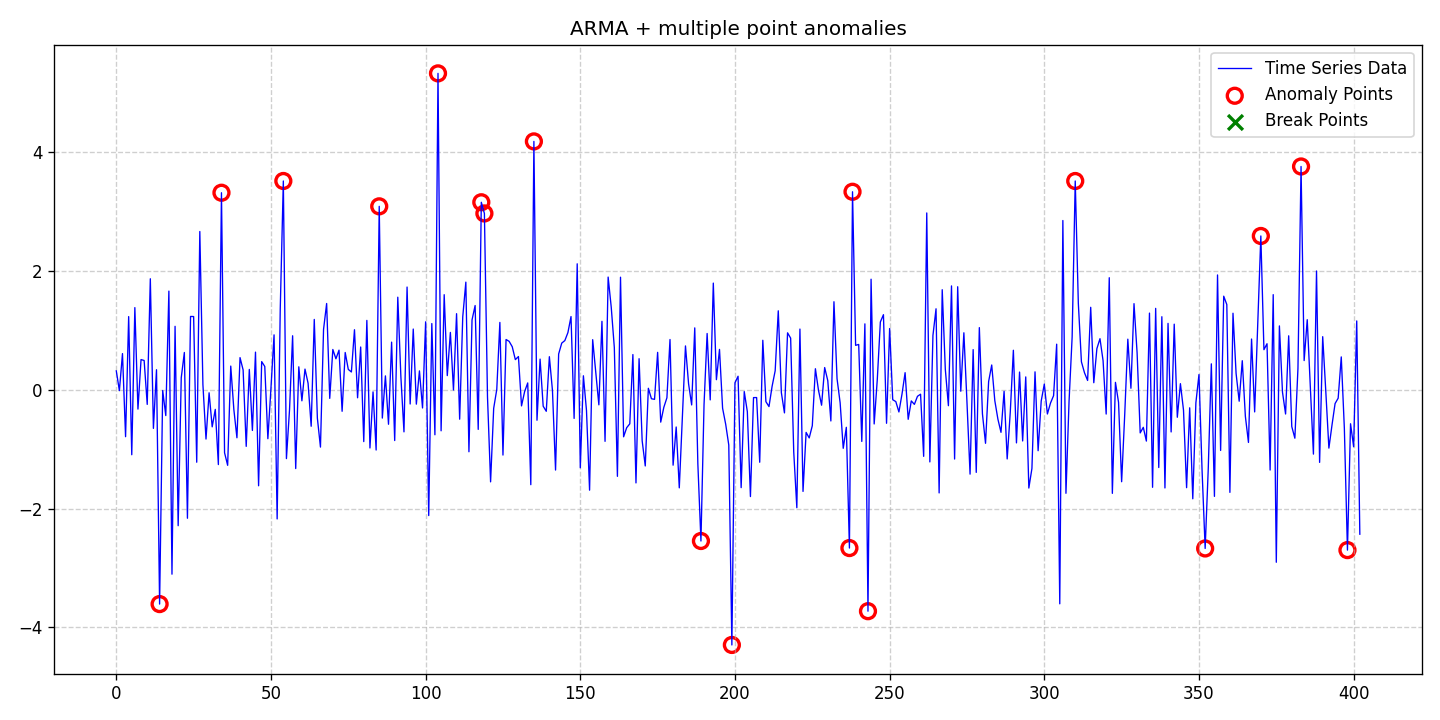

The file beside this chart, header and first rows:
date, data, stationary, det_lin_up, det_lin_down, det_quad, det_cubic, det_exp, det_damped, stoc_trend, volatility, single_seas, multiple_seas, point_anom_single, point_anom_multi, collect_anom, context_anom, mean_shift, var_shift, trend_shift, point_anom_count, point_anom_location, point_anom_point, collect_anom_count
2020-01-01, 0.3193, 0, 0, 0, 0, 0, 0, 0, 0, 0, 0, 0, 0, 1, 0, 0, 0, 0, 0, 18, [14, 34, 54, 85, 104, 118, 119, 135, 189…, [14, 34, 54, 85, 104, 118, 119, 135, 189…, 0
2020-01-02, -0.01316, 0, 0, 0, 0, 0, 0, 0, 0, 0, 0, 0, 0, 1, 0, 0, 0, 0, 0, 18, [14, 34, 54, 85, 104, 118, 119, 135, 189…, [14, 34, 54, 85, 104, 118, 119, 135, 189…, 0
2020-01-03, 0.6103, 0, 0, 0, 0, 0, 0, 0, 0, 0, 0, 0, 0, 1, 0, 0, 0, 0, 0, 18, [14, 34, 54, 85, 104, 118, 119, 135, 189…, [14, 34, 54, 85, 104, 118, 119, 135, 189…, 0
2020-01-04, -0.7886, 0, 0, 0, 0, 0, 0, 0, 0, 0, 0, 0, 0, 1, 0, 0, 0, 0, 0, 18, [14, 34, 54, 85, 104, 118, 119, 135, 189…, [14, 34, 54, 85, 104, 118, 119, 135, 189…, 0
2020-01-05, 1.233, 0, 0, 0, 0, 0, 0, 0, 0, 0, 0, 0, 0, 1, 0, 0, 0, 0, 0, 18, [14, 34, 54, 85, 104, 118, 119, 135, 189…, [14, 34, 54, 85, 104, 118, 119, 135, 189…, 0
2020-01-06, -1.092, 0, 0, 0, 0, 0, 0, 0, 0, 0, 0, 0, 0, 1, 0, 0, 0, 0, 0, 18, [14, 34, 54, 85, 104, 118, 119, 135, 189…, [14, 34, 54, 85, 104, 118, 119, 135, 189…, 0
2020-01-07, 1.384, 0, 0, 0, 0, 0, 0, 0, 0, 0, 0, 0, 0, 1, 0, 0, 0, 0, 0, 18, [14, 34, 54, 85, 104, 118, 119, 135, 189…, [14, 34, 54, 85, 104, 118, 119, 135, 189…, 0
2020-01-08, -0.3241, 0, 0, 0, 0, 0, 0, 0, 0, 0, 0, 0, 0, 1, 0, 0, 0, 0, 0, 18, [14, 34, 54, 85, 104, 118, 119, 135, 189…, [14, 34, 54, 85, 104, 118, 119, 135, 189…, 0
2020-01-09, 0.5097, 0, 0, 0, 0, 0, 0, 0, 0, 0, 0, 0, 0, 1, 0, 0, 0, 0, 0, 18, [14, 34, 54, 85, 104, 118, 119, 135, 189…, [14, 34, 54, 85, 104, 118, 119, 135, 189…, 0
2020-01-10, 0.4943, 0, 0, 0, 0, 0, 0, 0, 0, 0, 0, 0, 0, 1, 0, 0, 0, 0, 0, 18, [14, 34, 54, 85, 104, 118, 119, 135, 189…, [14, 34, 54, 85, 104, 118, 119, 135, 189…, 0
2020-01-11, -0.2448, 0, 0, 0, 0, 0, 0, 0, 0, 0, 0, 0, 0, 1, 0, 0, 0, 0, 0, 18, [14, 34, 54, 85, 104, 118, 119, 135, 189…, [14, 34, 54, 85, 104, 118, 119, 135, 189…, 0
2020-01-12, 1.87, 0, 0, 0, 0, 0, 0, 0, 0, 0, 0, 0, 0, 1, 0, 0, 0, 0, 0, 18, [14, 34, 54, 85, 104, 118, 119, 135, 189…, [14, 34, 54, 85, 104, 118, 119, 135, 189…, 0
2020-01-13, -0.6487, 0, 0, 0, 0, 0, 0, 0, 0, 0, 0, 0, 0, 1, 0, 0, 0, 0, 0, 18, [14, 34, 54, 85, 104, 118, 119, 135, 189…, [14, 34, 54, 85, 104, 118, 119, 135, 189…, 0
2020-01-14, 0.3388, 0, 0, 0, 0, 0, 0, 0, 0, 0, 0, 0, 0, 1, 0, 0, 0, 0, 0, 18, [14, 34, 54, 85, 104, 118, 119, 135, 189…, [14, 34, 54, 85, 104, 118, 119, 135, 189…, 0
2020-01-15, -3.606, 0, 0, 0, 0, 0, 0, 0, 0, 0, 0, 0, 0, 1, 0, 0, 0, 0, 0, 18, [14, 34, 54, 85, 104, 118, 119, 135, 189…, [14, 34, 54, 85, 104, 118, 119, 135, 189…, 0
2020-01-16, -0.01091, 0, 0, 0, 0, 0, 0, 0, 0, 0, 0, 0, 0, 1, 0, 0, 0, 0, 0, 18, [14, 34, 54, 85, 104, 118, 119, 135, 189…, [14, 34, 54, 85, 104, 118, 119, 135, 189…, 0
2020-01-17, -0.4331, 0, 0, 0, 0, 0, 0, 0, 0, 0, 0, 0, 0, 1, 0, 0, 0, 0, 0, 18, [14, 34, 54, 85, 104, 118, 119, 135, 189…, [14, 34, 54, 85, 104, 118, 119, 135, 189…, 0
2020-01-18, 1.662, 0, 0, 0, 0, 0, 0, 0, 0, 0, 0, 0, 0, 1, 0, 0, 0, 0, 0, 18, [14, 34, 54, 85, 104, 118, 119, 135, 189…, [14, 34, 54, 85, 104, 118, 119, 135, 189…, 0
2020-01-19, -3.103, 0, 0, 0, 0, 0, 0, 0, 0, 0, 0, 0, 0, 1, 0, 0, 0, 0, 0, 18, [14, 34, 54, 85, 104, 118, 119, 135, 189…, [14, 34, 54, 85, 104, 118, 119, 135, 189…, 0
2020-01-20, 1.069, 0, 0, 0, 0, 0, 0, 0, 0, 0, 0, 0, 0, 1, 0, 0, 0, 0, 0, 18, [14, 34, 54, 85, 104, 118, 119, 135, 189…, [14, 34, 54, 85, 104, 118, 119, 135, 189…, 0
2020-01-21, -2.287, 0, 0, 0, 0, 0, 0, 0, 0, 0, 0, 0, 0, 1, 0, 0, 0, 0, 0, 18, [14, 34, 54, 85, 104, 118, 119, 135, 189…, [14, 34, 54, 85, 104, 118, 119, 135, 189…, 0
2020-01-22, 0.2046, 0, 0, 0, 0, 0, 0, 0, 0, 0, 0, 0, 0, 1, 0, 0, 0, 0, 0, 18, [14, 34, 54, 85, 104, 118, 119, 135, 189…, [14, 34, 54, 85, 104, 118, 119, 135, 189…, 0
2020-01-23, 0.6289, 0, 0, 0, 0, 0, 0, 0, 0, 0, 0, 0, 0, 1, 0, 0, 0, 0, 0, 18, [14, 34, 54, 85, 104, 118, 119, 135, 189…, [14, 34, 54, 85, 104, 118, 119, 135, 189…, 0
2020-01-24, -2.161, 0, 0, 0, 0, 0, 0, 0, 0, 0, 0, 0, 0, 1, 0, 0, 0, 0, 0, 18, [14, 34, 54, 85, 104, 118, 119, 135, 189…, [14, 34, 54, 85, 104, 118, 119, 135, 189…, 0
2020-01-25, 1.235, 0, 0, 0, 0, 0, 0, 0, 0, 0, 0, 0, 0, 1, 0, 0, 0, 0, 0, 18, [14, 34, 54, 85, 104, 118, 119, 135, 189…, [14, 34, 54, 85, 104, 118, 119, 135, 189…, 0
2020-01-26, 1.234, 0, 0, 0, 0, 0, 0, 0, 0, 0, 0, 0, 0, 1, 0, 0, 0, 0, 0, 18, [14, 34, 54, 85, 104, 118, 119, 135, 189…, [14, 34, 54, 85, 104, 118, 119, 135, 189…, 0
2020-01-27, -1.218, 0, 0, 0, 0, 0, 0, 0, 0, 0, 0, 0, 0, 1, 0, 0, 0, 0, 0, 18, [14, 34, 54, 85, 104, 118, 119, 135, 189…, [14, 34, 54, 85, 104, 118, 119, 135, 189…, 0
2020-01-28, 2.665, 0, 0, 0, 0, 0, 0, 0, 0, 0, 0, 0, 0, 1, 0, 0, 0, 0, 0, 18, [14, 34, 54, 85, 104, 118, 119, 135, 189…, [14, 34, 54, 85, 104, 118, 119, 135, 189…, 0
2020-01-29, 0.08836, 0, 0, 0, 0, 0, 0, 0, 0, 0, 0, 0, 0, 1, 0, 0, 0, 0, 0, 18, [14, 34, 54, 85, 104, 118, 119, 135, 189…, [14, 34, 54, 85, 104, 118, 119, 135, 189…, 0
2020-01-30, -0.8283, 0, 0, 0, 0, 0, 0, 0, 0, 0, 0, 0, 0, 1, 0, 0, 0, 0, 0, 18, [14, 34, 54, 85, 104, 118, 119, 135, 189…, [14, 34, 54, 85, 104, 118, 119, 135, 189…, 0
2020-01-31, -0.04974, 0, 0, 0, 0, 0, 0, 0, 0, 0, 0, 0, 0, 1, 0, 0, 0, 0, 0, 18, [14, 34, 54, 85, 104, 118, 119, 135, 189…, [14, 34, 54, 85, 104, 118, 119, 135, 189…, 0
2020-02-01, -0.6228, 0, 0, 0, 0, 0, 0, 0, 0, 0, 0, 0, 0, 1, 0, 0, 0, 0, 0, 18, [14, 34, 54, 85, 104, 118, 119, 135, 189…, [14, 34, 54, 85, 104, 118, 119, 135, 189…, 0
2020-02-02, -0.3286, 0, 0, 0, 0, 0, 0, 0, 0, 0, 0, 0, 0, 1, 0, 0, 0, 0, 0, 18, [14, 34, 54, 85, 104, 118, 119, 135, 189…, [14, 34, 54, 85, 104, 118, 119, 135, 189…, 0
2020-02-03, -1.258, 0, 0, 0, 0, 0, 0, 0, 0, 0, 0, 0, 0, 1, 0, 0, 0, 0, 0, 18, [14, 34, 54, 85, 104, 118, 119, 135, 189…, [14, 34, 54, 85, 104, 118, 119, 135, 189…, 0
2020-02-04, 3.318, 0, 0, 0, 0, 0, 0, 0, 0, 0, 0, 0, 0, 1, 0, 0, 0, 0, 0, 18, [14, 34, 54, 85, 104, 118, 119, 135, 189…, [14, 34, 54, 85, 104, 118, 119, 135, 189…, 0
2020-02-05, -1.059, 0, 0, 0, 0, 0, 0, 0, 0, 0, 0, 0, 0, 1, 0, 0, 0, 0, 0, 18, [14, 34, 54, 85, 104, 118, 119, 135, 189…, [14, 34, 54, 85, 104, 118, 119, 135, 189…, 0
2020-02-06, -1.27, 0, 0, 0, 0, 0, 0, 0, 0, 0, 0, 0, 0, 1, 0, 0, 0, 0, 0, 18, [14, 34, 54, 85, 104, 118, 119, 135, 189…, [14, 34, 54, 85, 104, 118, 119, 135, 189…, 0
2020-02-07, 0.4001, 0, 0, 0, 0, 0, 0, 0, 0, 0, 0, 0, 0, 1, 0, 0, 0, 0, 0, 18, [14, 34, 54, 85, 104, 118, 119, 135, 189…, [14, 34, 54, 85, 104, 118, 119, 135, 189…, 0
2020-02-08, -0.3292, 0, 0, 0, 0, 0, 0, 0, 0, 0, 0, 0, 0, 1, 0, 0, 0, 0, 0, 18, [14, 34, 54, 85, 104, 118, 119, 135, 189…, [14, 34, 54, 85, 104, 118, 119, 135, 189…, 0
2020-02-09, -0.8069, 0, 0, 0, 0, 0, 0, 0, 0, 0, 0, 0, 0, 1, 0, 0, 0, 0, 0, 18, [14, 34, 54, 85, 104, 118, 119, 135, 189…, [14, 34, 54, 85, 104, 118, 119, 135, 189…, 0
2020-02-10, 0.5426, 0, 0, 0, 0, 0, 0, 0, 0, 0, 0, 0, 0, 1, 0, 0, 0, 0, 0, 18, [14, 34, 54, 85, 104, 118, 119, 135, 189…, [14, 34, 54, 85, 104, 118, 119, 135, 189…, 0
2020-02-11, 0.3351, 0, 0, 0, 0, 0, 0, 0, 0, 0, 0, 0, 0, 1, 0, 0, 0, 0, 0, 18, [14, 34, 54, 85, 104, 118, 119, 135, 189…, [14, 34, 54, 85, 104, 118, 119, 135, 189…, 0
2020-02-12, -0.9514, 0, 0, 0, 0, 0, 0, 0, 0, 0, 0, 0, 0, 1, 0, 0, 0, 0, 0, 18, [14, 34, 54, 85, 104, 118, 119, 135, 189…, [14, 34, 54, 85, 104, 118, 119, 135, 189…, 0
2020-02-13, 0.3437, 0, 0, 0, 0, 0, 0, 0, 0, 0, 0, 0, 0, 1, 0, 0, 0, 0, 0, 18, [14, 34, 54, 85, 104, 118, 119, 135, 189…, [14, 34, 54, 85, 104, 118, 119, 135, 189…, 0
2020-02-14, -0.6835, 0, 0, 0, 0, 0, 0, 0, 0, 0, 0, 0, 0, 1, 0, 0, 0, 0, 0, 18, [14, 34, 54, 85, 104, 118, 119, 135, 189…, [14, 34, 54, 85, 104, 118, 119, 135, 189…, 0
2020-02-15, 0.6348, 0, 0, 0, 0, 0, 0, 0, 0, 0, 0, 0, 0, 1, 0, 0, 0, 0, 0, 18, [14, 34, 54, 85, 104, 118, 119, 135, 189…, [14, 34, 54, 85, 104, 118, 119, 135, 189…, 0
2020-02-16, -1.615, 0, 0, 0, 0, 0, 0, 0, 0, 0, 0, 0, 0, 1, 0, 0, 0, 0, 0, 18, [14, 34, 54, 85, 104, 118, 119, 135, 189…, [14, 34, 54, 85, 104, 118, 119, 135, 189…, 0
2020-02-17, 0.4753, 0, 0, 0, 0, 0, 0, 0, 0, 0, 0, 0, 0, 1, 0, 0, 0, 0, 0, 18, [14, 34, 54, 85, 104, 118, 119, 135, 189…, [14, 34, 54, 85, 104, 118, 119, 135, 189…, 0
2020-02-18, 0.3935, 0, 0, 0, 0, 0, 0, 0, 0, 0, 0, 0, 0, 1, 0, 0, 0, 0, 0, 18, [14, 34, 54, 85, 104, 118, 119, 135, 189…, [14, 34, 54, 85, 104, 118, 119, 135, 189…, 0
2020-02-19, -0.8225, 0, 0, 0, 0, 0, 0, 0, 0, 0, 0, 0, 0, 1, 0, 0, 0, 0, 0, 18, [14, 34, 54, 85, 104, 118, 119, 135, 189…, [14, 34, 54, 85, 104, 118, 119, 135, 189…, 0
2020-02-20, 0.03062, 0, 0, 0, 0, 0, 0, 0, 0, 0, 0, 0, 0, 1, 0, 0, 0, 0, 0, 18, [14, 34, 54, 85, 104, 118, 119, 135, 189…, [14, 34, 54, 85, 104, 118, 119, 135, 189…, 0
2020-02-21, 0.9255, 0, 0, 0, 0, 0, 0, 0, 0, 0, 0, 0, 0, 1, 0, 0, 0, 0, 0, 18, [14, 34, 54, 85, 104, 118, 119, 135, 189…, [14, 34, 54, 85, 104, 118, 119, 135, 189…, 0
2020-02-22, -2.173, 0, 0, 0, 0, 0, 0, 0, 0, 0, 0, 0, 0, 1, 0, 0, 0, 0, 0, 18, [14, 34, 54, 85, 104, 118, 119, 135, 189…, [14, 34, 54, 85, 104, 118, 119, 135, 189…, 0
2020-02-23, 1.357, 0, 0, 0, 0, 0, 0, 0, 0, 0, 0, 0, 0, 1, 0, 0, 0, 0, 0, 18, [14, 34, 54, 85, 104, 118, 119, 135, 189…, [14, 34, 54, 85, 104, 118, 119, 135, 189…, 0
2020-02-24, 3.516, 0, 0, 0, 0, 0, 0, 0, 0, 0, 0, 0, 0, 1, 0, 0, 0, 0, 0, 18, [14, 34, 54, 85, 104, 118, 119, 135, 189…, [14, 34, 54, 85, 104, 118, 119, 135, 189…, 0
2020-02-25, -1.157, 0, 0, 0, 0, 0, 0, 0, 0, 0, 0, 0, 0, 1, 0, 0, 0, 0, 0, 18, [14, 34, 54, 85, 104, 118, 119, 135, 189…, [14, 34, 54, 85, 104, 118, 119, 135, 189…, 0
2020-02-26, -0.3349, 0, 0, 0, 0, 0, 0, 0, 0, 0, 0, 0, 0, 1, 0, 0, 0, 0, 0, 18, [14, 34, 54, 85, 104, 118, 119, 135, 189…, [14, 34, 54, 85, 104, 118, 119, 135, 189…, 0
2020-02-27, 0.9104, 0, 0, 0, 0, 0, 0, 0, 0, 0, 0, 0, 0, 1, 0, 0, 0, 0, 0, 18, [14, 34, 54, 85, 104, 118, 119, 135, 189…, [14, 34, 54, 85, 104, 118, 119, 135, 189…, 0
2020-02-28, -1.325, 0, 0, 0, 0, 0, 0, 0, 0, 0, 0, 0, 0, 1, 0, 0, 0, 0, 0, 18, [14, 34, 54, 85, 104, 118, 119, 135, 189…, [14, 34, 54, 85, 104, 118, 119, 135, 189…, 0
2020-02-29, 0.3878, 0, 0, 0, 0, 0, 0, 0, 0, 0, 0, 0, 0, 1, 0, 0, 0, 0, 0, 18, [14, 34, 54, 85, 104, 118, 119, 135, 189…, [14, 34, 54, 85, 104, 118, 119, 135, 189…, 0
... 343 more rows
